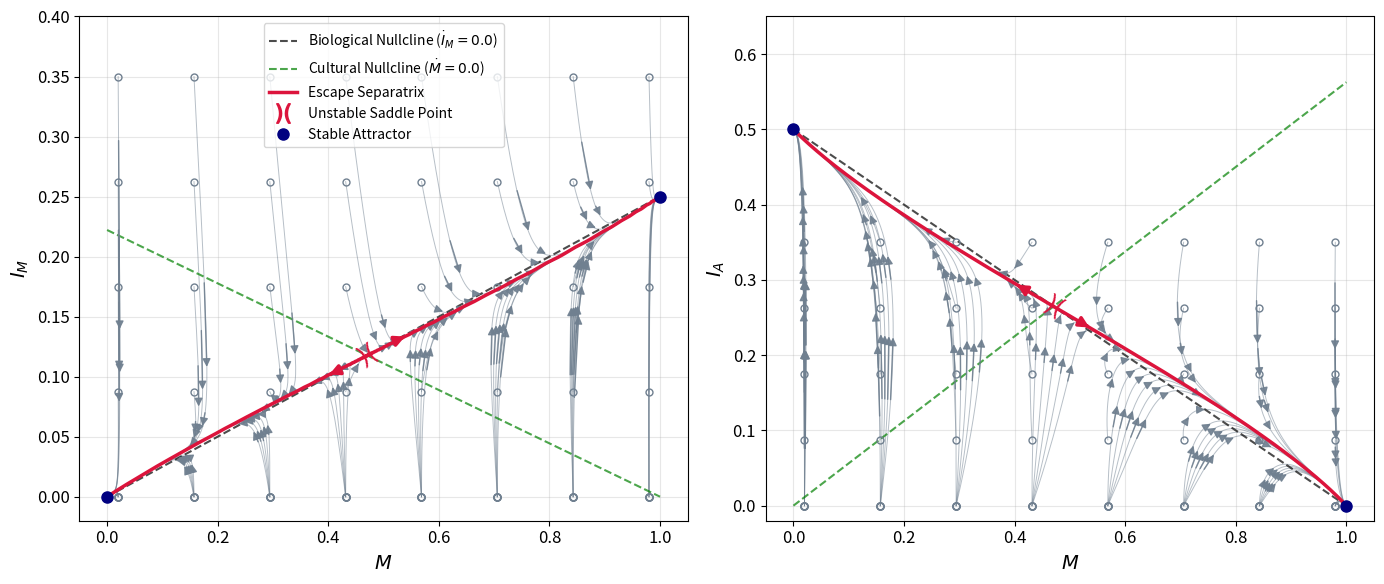

The script that saved this image:
import numpy as np
import matplotlib.pyplot as plt
from scipy.integrate import solve_ivp

# --- Parámetros del modelo ---
beta = 0.2
gamma_M = 0.6
gamma_H = 0.2
r_M = 1.0
r_H = 1.333

# Configuración de estilo de publicación
plt.rcParams.update({
    'font.size': 12,
    'axes.labelsize': 14,
    'lines.linewidth': 2.5,
    'figure.figsize': (14, 6) # Ensanchado para dos paneles
})

def plot_dense_real_flow_two_panels():
    fig, (ax1, ax2) = plt.subplots(1, 2)
    
    # 1. Calcular el punto de silla exacto analíticamente
    ratio = (r_H * gamma_H * (beta + gamma_M)) / (r_M * gamma_M * (beta + gamma_H))
    M_saddle = ratio / (1.0 + ratio)
    IM_saddle = M_saddle * beta / (beta + gamma_M)
    IH_saddle = (1.0 - M_saddle) * beta / (beta + gamma_H)
    
    # 2. Dibujar las Isoclinas Analíticas
    M_vals = np.linspace(0.0, 1.0, 200)
    
    # Isoclinas para Panel 1 (I_M vs M)
    null_IM_1 = M_vals * beta / (beta + gamma_M)
    null_M_1 = (r_H * gamma_H / (r_M * gamma_M)) * (1.0 - M_vals) * beta / (beta + gamma_H)
    
    ax1.plot(M_vals, null_IM_1, 'k--', linewidth=1.5, alpha=0.7, zorder=3, label=r'Biological Nullcline ($\dot{I}_M = 0.0$)')
    ax1.plot(M_vals, null_M_1, 'g--', linewidth=1.5, alpha=0.7, zorder=3, label=r'Cultural Nullcline ($\dot{M} = 0.0$)')

    # Isoclinas para Panel 2 (I_A vs M)
    null_IH_2 = (1.0 - M_vals) * beta / (beta + gamma_H)
    # Despejando I_A de la ecuación cultural y sustituyendo el equilibrio de I_M
    null_M_2 = (r_M * gamma_M / (r_H * gamma_H)) * M_vals * beta / (beta + gamma_M)
    
    ax2.plot(M_vals, null_IH_2, 'k--', linewidth=1.5, alpha=0.7, zorder=3)
    ax2.plot(M_vals, null_M_2, 'g--', linewidth=1.5, alpha=0.7, zorder=3)
    
    # Sistema 3D
    def system_3D(t, y):
        M, IM, IH = y
        dIM = beta * (M - IM) - gamma_M * IM
        dIH = beta * (1.0 - M - IH) - gamma_H * IH
        dM = M * (1.0 - M) * (r_M * gamma_M * IM - r_H * gamma_H * IH)
        return [dM, dIM, dIH]
    
    t_span = (0.0, 300.0)
    t_eval = np.linspace(0.0, 300.0, 1500)
    
    # 3. Integrar y dibujar las trayectorias de fondo
    m0_list = np.linspace(0.02, 0.98, 8)
    i0_list = np.linspace(0.0, 0.35, 5)
    
    # Combinamos condiciones iniciales para que ambos paneles se vean densos
    initial_conditions = []
    for m0 in m0_list:
        for i0 in i0_list:
            initial_conditions.append([m0, i0, 0.0])
            if i0 > 0.0:
                initial_conditions.append([m0, 0.0, i0])
                
    for y0 in initial_conditions:
        sol = solve_ivp(system_3D, t_span, y0, t_eval=t_eval, method='RK45')
        
        # --- PANEL 1 (I_M vs M) ---
        ax1.plot(sol.y[0], sol.y[1], color='slategray', linewidth=0.7, alpha=0.5, zorder=2)
        ax1.plot(sol.y[0][0], sol.y[1][0], 'o', markerfacecolor='none', markeredgecolor='slategray', markersize=5, zorder=4)
        
        vel1 = np.hypot(np.diff(sol.y[0]), np.diff(sol.y[1]))
        mov1 = np.where(vel1 > 5e-4)[0] 
        if len(mov1) > 30:
            n_points = len(mov1)
            arrow_idx = [mov1[int(n_points * 0.04)], mov1[int(n_points * 0.12)]]
            for idx in arrow_idx:
                ax1.annotate('', xy=(sol.y[0][idx+5], sol.y[1][idx+5]), xytext=(sol.y[0][idx], sol.y[1][idx]),
                             arrowprops=dict(arrowstyle="-|>", color='slategray', lw=1.0, alpha=0.9, mutation_scale=12), zorder=3)

        # --- PANEL 2 (I_A vs M) ---
        ax2.plot(sol.y[0], sol.y[2], color='slategray', linewidth=0.7, alpha=0.5, zorder=2)
        ax2.plot(sol.y[0][0], sol.y[2][0], 'o', markerfacecolor='none', markeredgecolor='slategray', markersize=5, zorder=4)
        
        vel2 = np.hypot(np.diff(sol.y[0]), np.diff(sol.y[2]))
        mov2 = np.where(vel2 > 5e-4)[0] 
        if len(mov2) > 30:
            n_points = len(mov2)
            arrow_idx = [mov2[int(n_points * 0.04)], mov2[int(n_points * 0.12)]]
            for idx in arrow_idx:
                ax2.annotate('', xy=(sol.y[0][idx+5], sol.y[2][idx+5]), xytext=(sol.y[0][idx], sol.y[2][idx]),
                             arrowprops=dict(arrowstyle="-|>", color='slategray', lw=1.0, alpha=0.9, mutation_scale=12), zorder=3)

    # 4. Integrar y dibujar las Separatrices (Escape exacto)
    epsilon = 1e-3
    y0_left = [M_saddle - epsilon, IM_saddle - epsilon*(beta/(beta+gamma_M)), IH_saddle + epsilon*(beta/(beta+gamma_H))]
    sol_left = solve_ivp(system_3D, t_span, y0_left, t_eval=t_eval, method='RK45')
    
    y0_right = [M_saddle + epsilon, IM_saddle + epsilon*(beta/(beta+gamma_M)), IH_saddle - epsilon*(beta/(beta+gamma_H))]
    sol_right = solve_ivp(system_3D, t_span, y0_right, t_eval=t_eval, method='RK45')
    
    # Dibujar separatrices en Panel 1
    ax1.plot(sol_left.y[0], sol_left.y[1], color='crimson', zorder=4, label='Escape Separatrix')
    ax1.plot(sol_right.y[0], sol_right.y[1], color='crimson', zorder=4)
    
    vel1_l = np.hypot(np.diff(sol_left.y[0]), np.diff(sol_left.y[1]))
    mov1_l = np.where(vel1_l > 1e-4)[0]
    if len(mov1_l) > 0:
        idx = mov1_l[int(len(mov1_l)*0.35)]
        ax1.annotate('', xy=(sol_left.y[0][idx+5], sol_left.y[1][idx+5]), xytext=(sol_left.y[0][idx], sol_left.y[1][idx]),
                     arrowprops=dict(arrowstyle="-|>", color='crimson', lw=2.5, mutation_scale=15), zorder=5)

    vel1_r = np.hypot(np.diff(sol_right.y[0]), np.diff(sol_right.y[1]))
    mov1_r = np.where(vel1_r > 1e-4)[0]
    if len(mov1_r) > 0:
        idx = mov1_r[int(len(mov1_r)*0.35)]
        ax1.annotate('', xy=(sol_right.y[0][idx+5], sol_right.y[1][idx+5]), xytext=(sol_right.y[0][idx], sol_right.y[1][idx]),
                     arrowprops=dict(arrowstyle="-|>", color='crimson', lw=2.5, mutation_scale=15), zorder=5)

    # Dibujar separatrices en Panel 2
    ax2.plot(sol_left.y[0], sol_left.y[2], color='crimson', zorder=4)
    ax2.plot(sol_right.y[0], sol_right.y[2], color='crimson', zorder=4)
    
    vel2_l = np.hypot(np.diff(sol_left.y[0]), np.diff(sol_left.y[2]))
    mov2_l = np.where(vel2_l > 1e-4)[0]
    if len(mov2_l) > 0:
        idx = mov2_l[int(len(mov2_l)*0.35)]
        ax2.annotate('', xy=(sol_left.y[0][idx+5], sol_left.y[2][idx+5]), xytext=(sol_left.y[0][idx], sol_left.y[2][idx]),
                     arrowprops=dict(arrowstyle="-|>", color='crimson', lw=2.5, mutation_scale=15), zorder=5)

    vel2_r = np.hypot(np.diff(sol_right.y[0]), np.diff(sol_right.y[2]))
    mov2_r = np.where(vel2_r > 1e-4)[0]
    if len(mov2_r) > 0:
        idx = mov2_r[int(len(mov2_r)*0.35)]
        ax2.annotate('', xy=(sol_right.y[0][idx+5], sol_right.y[2][idx+5]), xytext=(sol_right.y[0][idx], sol_right.y[2][idx]),
                     arrowprops=dict(arrowstyle="-|>", color='crimson', lw=2.5, mutation_scale=15), zorder=5)

    # 5. Marcar los Puntos Críticos
# --- 5. Marcar los Puntos Críticos ---
    
    # Panel 1
    # Punto fantasma (invisible) solo para generar la etiqueta en la leyenda
    ax1.plot([], [], marker=r'$)($', color='crimson', linestyle='None', markersize=14, label='Unstable Saddle Point')
    # Símbolo rotado +30 grados dibujado como texto
    ax1.text(M_saddle, IM_saddle, r'$)($', color='crimson', fontsize=18, ha='center', va='center', rotation=30, zorder=6)
    
    ax1.plot(0.0, 0.0, 'o', color='navy', markersize=8, zorder=6, label='Stable Attractor')
    ax1.plot(1.0, beta/(beta+gamma_M), 'o', color='navy', markersize=8, zorder=6)
    
    # Panel 2
    # Símbolo rotado -30 grados dibujado como texto
    ax2.text(M_saddle, IH_saddle, r'$)($', color='crimson', fontsize=18, ha='center', va='center', rotation=-30, zorder=6)
    
    ax2.plot(0.0, beta/(beta+gamma_H), 'o', color='navy', markersize=8, zorder=6)
    ax2.plot(1.0, 0.0, 'o', color='navy', markersize=8, zorder=6)
    
    
        
    # 6. Formato final
    for ax in (ax1, ax2):
        ax.set_xlim([-0.05, 1.05])
        ax.set_xlabel(r'$M$')
        ax.grid(alpha=0.3)
        
    ax1.set_ylim([-0.02, 0.4])
    ax1.set_ylabel(r'$I_M$')
    
    ax2.set_ylim([-0.02, 0.65]) # Límite ampliado porque I_A llega más alto
    ax2.set_ylabel(r'$I_A$')

    # Leyenda solo en el primer panel
    handles, labels = ax1.get_legend_handles_labels()
    by_label = dict(zip(labels, handles))
    ax1.legend(by_label.values(), by_label.keys(), loc='upper center', fontsize=10)
    
    plt.tight_layout()
    plt.savefig('fig3_topological_collapse_two_panels.pdf')
    # plt.show()

if __name__ == '__main__':
    plot_dense_real_flow_two_panels()
